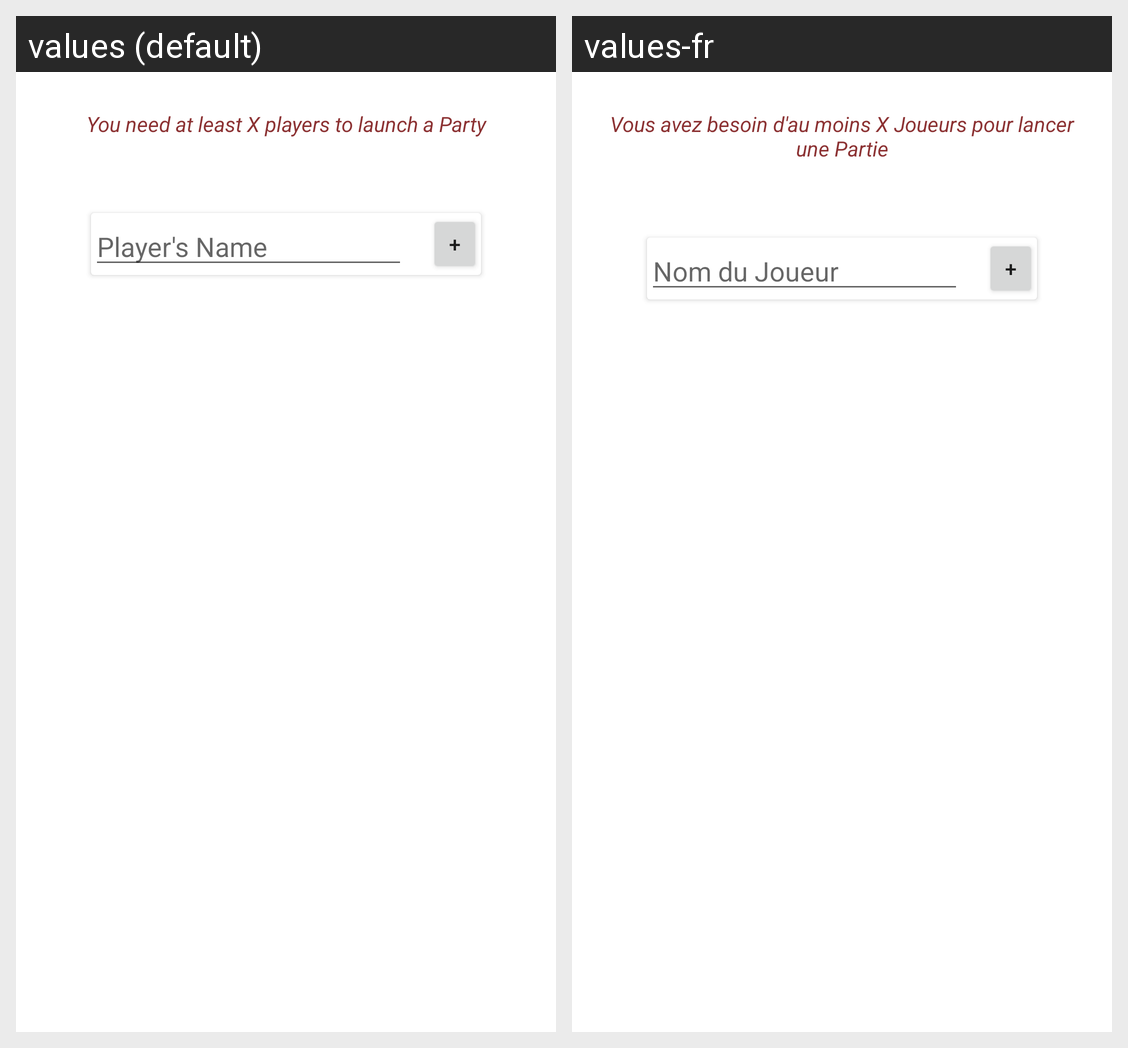

For this localized Android screen grid, give each drawn string resource with its value in every locale shown.
Android screen res/layout/fragment_party_new_players.xml rendered under 2 locales, left to right: values (default), values-fr. Device: Nexus 5 (rendered at 1080×1920; each locale shown at half size, 540×960, under a caption strip naming it); theme AppTheme.
Strings drawn on this screen, with the default value and each locale's value (text and hints the layout hard-codes, and strings that could not be matched under every locale, appear in the picture but are not listed):

PartyNewPlayersWarning
  values: You need at least X players to launch a Party
  values-fr: Vous avez besoin d'au moins X Joueurs pour lancer une Partie

PartyNewPlayersInputHint
  values: Player's Name
  values-fr: Nom du Joueur

ButtonAdd
  values: +
  values-fr: +
